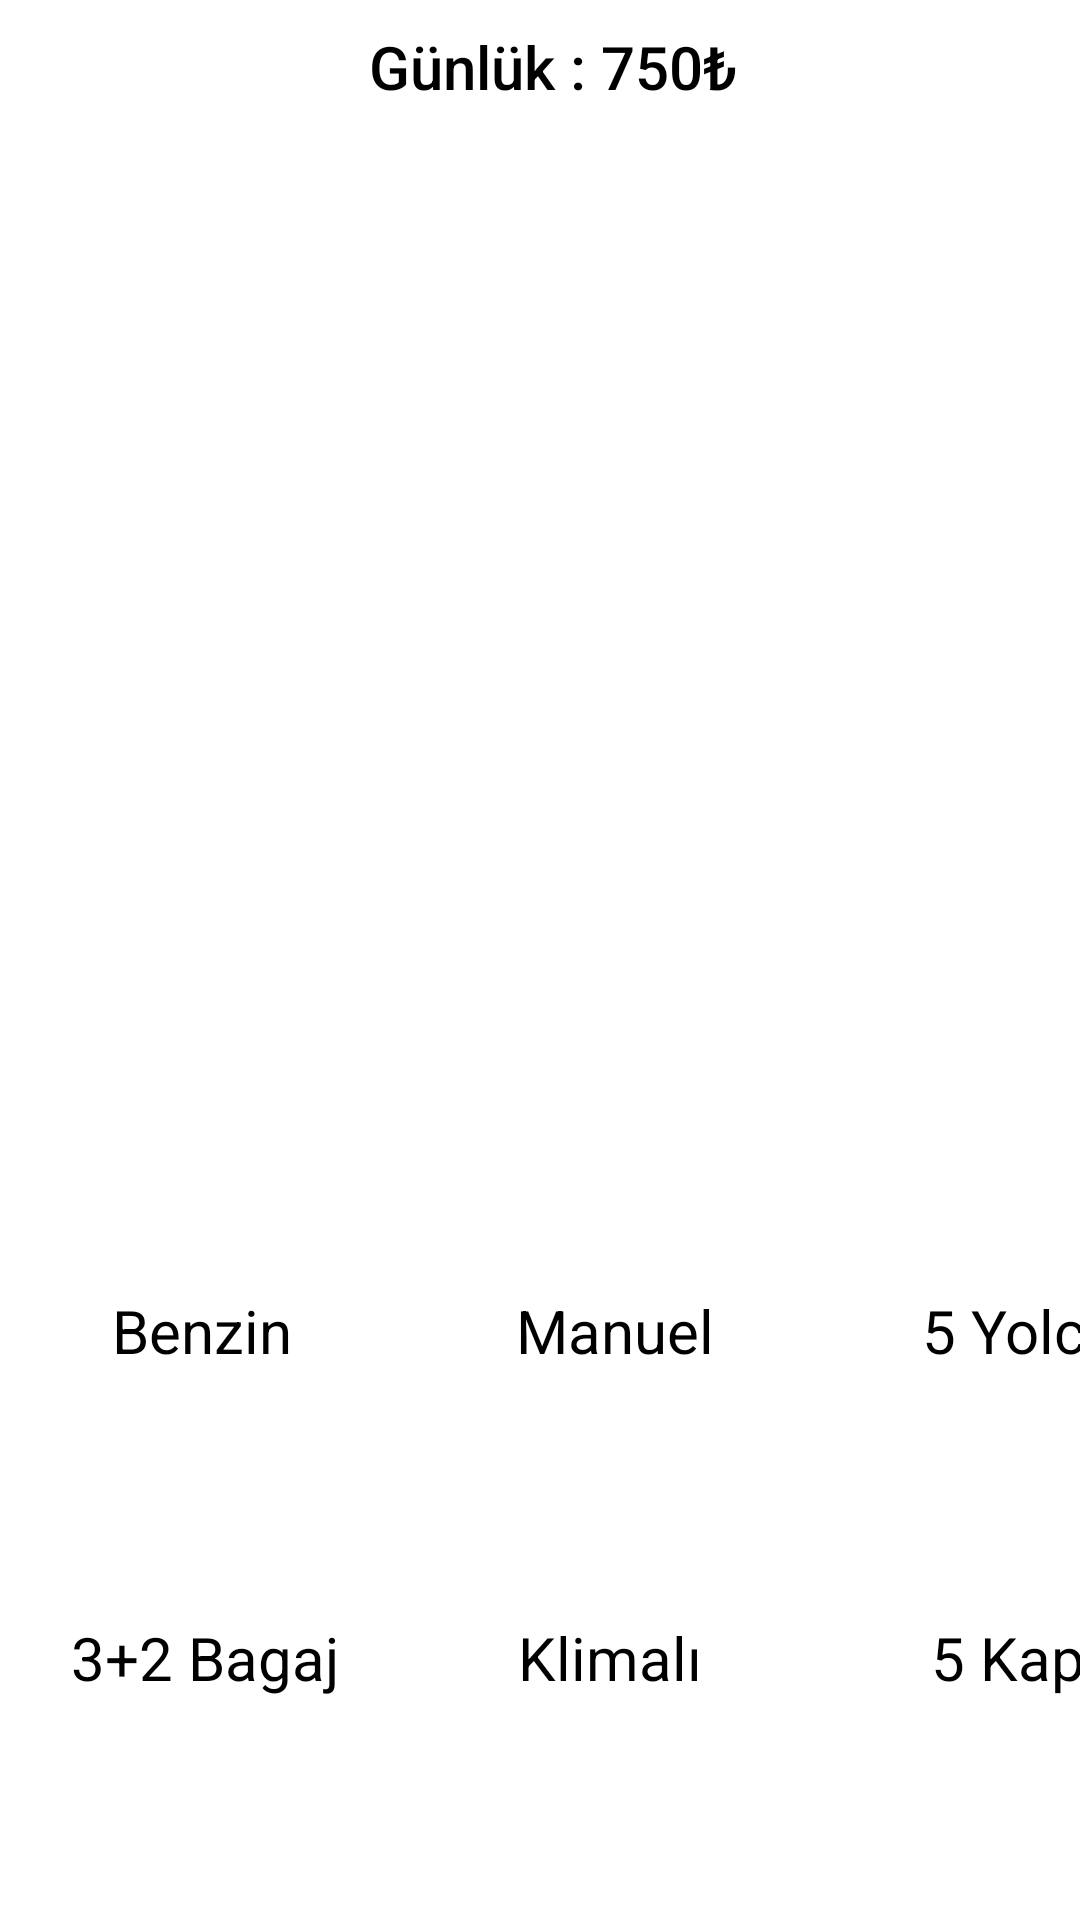

Write the Android layout XML for this screen, with the resource values it uses.
<!-- AndroidManifest.xml: application theme Theme.AracKiralama -->
<!-- res/layout/activity_fordfocus.xml -->
<?xml version="1.0" encoding="utf-8"?>
<androidx.constraintlayout.widget.ConstraintLayout xmlns:android="http://schemas.android.com/apk/res/android"
    xmlns:app="http://schemas.android.com/apk/res-auto"
    xmlns:tools="http://schemas.android.com/tools"
    android:id="@+id/main"
    android:layout_width="match_parent"
    android:layout_height="match_parent"
    android:background="@color/white"
    tools:context=".fordfocus">

    <TextView
        android:id="@+id/textView10"
        android:layout_width="wrap_content"
        android:layout_height="wrap_content"
        android:fontFamily="sans-serif-medium"
        android:text="Günlük : 750₺"
        android:textColor="@color/black"
        android:textSize="20sp"
        app:layout_constraintBottom_toTopOf="@+id/hyundaiii"
        app:layout_constraintEnd_toEndOf="parent"
        app:layout_constraintHorizontal_bias="0.39"
        app:layout_constraintStart_toEndOf="@+id/imageButton4"
        app:layout_constraintTop_toTopOf="parent" />

    <Button
        android:id="@+id/button"
        android:layout_width="250dp"
        android:layout_height="75dp"
        android:layout_marginTop="16dp"
        android:backgroundTint="@color/black"
        android:onClick="satinal"
        android:text="Aracı Şimdi Kirala"
        android:textColor="@color/white"
        app:layout_constraintEnd_toEndOf="parent"
        app:layout_constraintHorizontal_bias="0.503"
        app:layout_constraintStart_toStartOf="parent"
        app:layout_constraintTop_toBottomOf="@+id/linearLayout7" />

    <ImageView
        android:id="@+id/hyundaiii"
        android:layout_width="wrap_content"
        android:layout_height="300dp"
        android:layout_marginTop="44dp"
        android:scaleType="centerCrop"
        app:layout_constraintEnd_toEndOf="parent"
        app:layout_constraintHorizontal_bias="0.0"
        app:layout_constraintStart_toStartOf="parent"
        app:layout_constraintTop_toTopOf="parent"
        app:srcCompat="@drawable/fordfocusbilgi" />

    <LinearLayout
        android:id="@+id/linearLayout7"
        android:layout_width="409dp"
        android:layout_height="29dp"
        android:layout_marginStart="1dp"
        android:layout_marginTop="1dp"
        android:layout_marginEnd="1dp"
        android:layout_marginBottom="59dp"
        android:orientation="horizontal"
        app:layout_constraintBottom_toTopOf="@+id/button"
        app:layout_constraintEnd_toEndOf="parent"
        app:layout_constraintHorizontal_bias="0.0"
        app:layout_constraintStart_toStartOf="parent"
        app:layout_constraintTop_toBottomOf="@+id/linearLayout8">

        <TextView
            android:id="@+id/textView4"
            android:layout_width="135dp"
            android:layout_height="wrap_content"
            android:text="3+2 Bagaj"
            android:textAlignment="center"
            android:textColor="@color/black"
            android:textSize="20sp" />

        <TextView
            android:id="@+id/textView5"
            android:layout_width="135dp"
            android:layout_height="wrap_content"
            android:text="Klimalı"
            android:textAlignment="center"
            android:textColor="@color/black"
            android:textSize="20sp" />

        <TextView
            android:id="@+id/textView6"
            android:layout_width="135dp"
            android:layout_height="wrap_content"
            android:text="5 Kapı"
            android:textAlignment="center"
            android:textColor="@color/black"
            android:textSize="20sp" />
    </LinearLayout>

    <LinearLayout
        android:id="@+id/linearLayout6"
        android:layout_width="0dp"
        android:layout_height="wrap_content"
        android:layout_marginTop="4dp"
        android:orientation="horizontal"
        app:layout_constraintEnd_toEndOf="parent"
        app:layout_constraintHorizontal_bias="0.0"
        app:layout_constraintStart_toStartOf="parent"
        app:layout_constraintTop_toBottomOf="@+id/linearLayout9">

        <TextView
            android:id="@+id/textView"
            android:layout_width="135dp"
            android:layout_height="wrap_content"
            android:text="Benzin"
            android:textAlignment="center"
            android:textColor="@color/black"
            android:textSize="20sp" />

        <TextView
            android:id="@+id/textView2"
            android:layout_width="140dp"
            android:layout_height="wrap_content"
            android:text="Manuel"
            android:textAlignment="center"
            android:textColor="@color/black"
            android:textSize="20sp" />

        <TextView
            android:id="@+id/textView3"
            android:layout_width="130dp"
            android:layout_height="wrap_content"
            android:text="5 Yolcu"
            android:textAlignment="center"
            android:textColor="@color/black"
            android:textSize="20sp" />
    </LinearLayout>

    <LinearLayout
        android:id="@+id/linearLayout9"
        android:layout_width="match_parent"
        android:layout_height="wrap_content"
        android:layout_marginTop="22dp"
        android:orientation="horizontal"
        app:layout_constraintBottom_toTopOf="@+id/linearLayout6"
        app:layout_constraintEnd_toEndOf="parent"
        app:layout_constraintHorizontal_bias="0.0"
        app:layout_constraintStart_toStartOf="parent"
        app:layout_constraintTop_toBottomOf="@+id/hyundaiii">

        <ImageView
            android:id="@+id/imageView2"
            android:layout_width="137dp"
            android:layout_height="60dp"
            app:srcCompat="@drawable/gasoline" />

        <ImageView
            android:id="@+id/imageView3"
            android:layout_width="137dp"
            android:layout_height="60dp"
            app:srcCompat="@drawable/gearrshiftt" />

        <ImageView
            android:id="@+id/imageView4"
            android:layout_width="137dp"
            android:layout_height="60dp"
            app:srcCompat="@drawable/audience" />
    </LinearLayout>

    <ImageButton
        android:id="@+id/imageButton4"
        android:layout_width="50dp"
        android:layout_height="45dp"
        android:background="@color/white"
        android:onClick="backclick"
        android:scaleType="centerInside"
        app:layout_constraintBottom_toTopOf="@+id/hyundaiii"
        app:layout_constraintEnd_toEndOf="parent"
        app:layout_constraintHorizontal_bias="0.0"
        app:layout_constraintStart_toStartOf="parent"
        app:layout_constraintTop_toTopOf="parent"
        app:layout_constraintVertical_bias="0.0"
        app:srcCompat="@drawable/arrow" />

    <LinearLayout
        android:id="@+id/linearLayout8"
        android:layout_width="409dp"
        android:layout_height="wrap_content"
        android:layout_marginStart="1dp"
        android:layout_marginEnd="1dp"
        android:layout_marginBottom="1dp"
        android:orientation="horizontal"
        app:layout_constraintBottom_toTopOf="@+id/linearLayout7"
        app:layout_constraintEnd_toEndOf="parent"
        app:layout_constraintHorizontal_bias="0.0"
        app:layout_constraintStart_toStartOf="parent"
        app:layout_constraintTop_toBottomOf="@+id/linearLayout6">

        <ImageView
            android:id="@+id/imageView5"
            android:layout_width="137dp"
            android:layout_height="60dp"
            android:layout_marginTop="20dp"
            app:srcCompat="@drawable/travel" />

        <ImageView
            android:id="@+id/imageView6"
            android:layout_width="137dp"
            android:layout_height="60dp"
            android:layout_marginTop="20dp"
            app:srcCompat="@drawable/ac" />

        <ImageView
            android:id="@+id/imageView7"
            android:layout_width="137dp"
            android:layout_height="60dp"
            android:layout_marginTop="20dp"
            app:srcCompat="@drawable/key" />
    </LinearLayout>
</androidx.constraintlayout.widget.ConstraintLayout>
<!-- resources referenced by this layout -->
<resources>

  <!-- not gathered from this repository: default colours our renderer supplied (Android Studio template values) -->
  <color name="black">#FF000000</color>
  <color name="white">#FFFFFFFF</color>
</resources>
